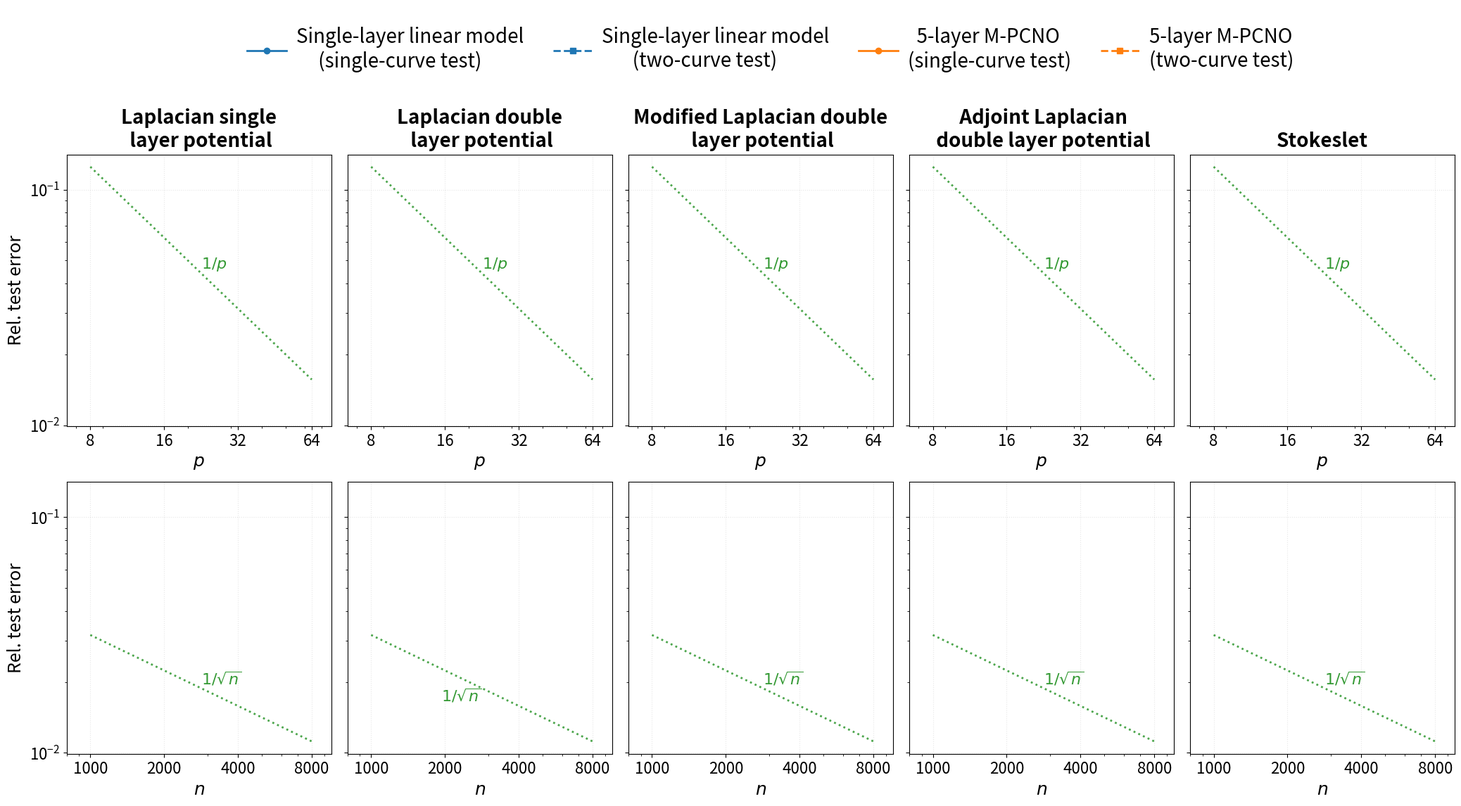

Here is the Python script that generated this plot:
import re
import matplotlib.pyplot as plt
import numpy as np

def extract_test_losses(log_file_path):
    """
    从日志文件中提取Rel. Test L2 Loss数据
    
    参数:
    log_file_path (str): 日志文件路径
    
    返回:
    tuple: (default_scaled, two_circles_scaled) 或 None（如果提取失败）
    """    
    try:
        # 读取文件的最后一行
        with open(log_file_path, 'r') as file:
            lines = file.readlines()
            if not lines:
                return None
            
            last_line = lines[-1].strip()
        
        
        # 直接提取数值的简化方法
        # 匹配格式: Rel. Test L2 Loss : {'Default': 0.000741..., 'Two Circles': 0.000980...}
        values_pattern = r"Rel\. Test L2 Loss\s*:\s*\{'Default'\s*:\s*([\d\.Ee+-]+)\s*,\s*'Two Circles'\s*:\s*([\d\.Ee+-]+)\}"
        values_match = re.search(values_pattern, last_line)
        
        if not values_match:
            return None
        
        # 提取两个数值并转换为浮点数
        # 使用float()可以处理科学计数法如1.23e-4
        default_value = float(values_match.group(1))
        two_circles_value = float(values_match.group(2))
        
        # 乘以100并保留4位小数
        default_scaled = round(default_value * 100, 4)
        two_circles_scaled = round(two_circles_value * 100, 4)
        
        return default_scaled, two_circles_scaled
        
    except FileNotFoundError:
        print(f"文件未找到: {log_file_path}")
        return None
    except Exception as e:
        print(f"处理文件时出错: {e}")
        return None
    
def extract_test_losses_with_epochcheck(log_file_path,epochs = 500):
    """
    从日志文件中提取Rel. Test L2 Loss数据
    
    参数:
    log_file_path (str): 日志文件路径
    
    返回:
    tuple: (default_scaled, two_circles_scaled) 或 None（如果提取失败）
    """    
    try:
        # 读取文件的最后一行
        with open(log_file_path, 'r') as file:
            lines = file.readlines()
            if not lines:
                return None
            
            last_line = lines[-1].strip()
        
        # 首先检查Epoch是否为499
        epoch_pattern = r"Epoch\s*:\s*(\d+)"
        epoch_match = re.search(epoch_pattern, last_line)
        
        # 如果Epoch信息存在且不是499，返回None表示失败
        if epoch_match:
            epoch_value = int(epoch_match.group(1))
            if epoch_value != epochs-1:
                print(f"警告: 最后一行的Epoch={epoch_value}, 不是499, 文件: {log_file_path}")
                return None
        else:
            # 如果没有找到Epoch信息，也视为异常
            print(f"警告: 未找到Epoch信息, 文件: {log_file_path}")
            return None
        
        # 提取数值的简化方法
        # 匹配格式: Rel. Test L2 Loss : {'Default': 0.000741..., 'Two Circles': 0.000980...}
        values_pattern = r"Rel\. Test L2 Loss\s*:\s*\{'Default'\s*:\s*([\d\.Ee+-]+)\s*,\s*'Two Circles'\s*:\s*([\d\.Ee+-]+)\}"
        values_match = re.search(values_pattern, last_line)
        
        if not values_match:
            print(f"警告: 未找到测试损失数据, 文件: {log_file_path}")
            return None
        
        # 提取两个数值并转换为浮点数
        # 使用float()可以处理科学计数法如1.23e-4
        default_value = float(values_match.group(1))
        two_circles_value = float(values_match.group(2))
        
        # 乘以100并保留4位小数
        default_scaled = round(default_value * 100, 4)
        two_circles_scaled = round(two_circles_value * 100, 4)
        
        return default_scaled, two_circles_scaled
        
    except FileNotFoundError:
        print(f"文件未找到: {log_file_path}")
        return None
    except Exception as e:
        print(f"处理文件时出错: {e}")
        return None
    
def get_the_loss_from_log(kernel_type, k_max, n_train, layers, act, prefix = "1_1_5_2d", grad="True", geo="True", geoint="True",
                          n_test=1000, n_two_circles_test=1000,
                          to_divide_factor=20.0, batch_size=8):
    """
    构建日志文件路径并提取损失数据
    
    参数:
    prefix (str): 前缀
    kernel_type (str): 核类型
    grad (str): 是否使用梯度
    geo (str): 是否使用几何信息
    geoint (str): 是否使用几何积分
    k_max (int): 最大k值
    n_train (int): 训练样本数
    n_test (int): 测试样本数
    n_two_circles_test (int): 双圆测试样本数
    to_divide_factor (float): 除数因子
    batch_size (int): 批量大小
    layers (str): 网络层配置
    act (str): 激活函数类型
    normal_prod (str): 是否使用法向量乘积
    num_grad (int): 梯度数量（1或3）
    
    返回:
    tuple: (default_scaled, two_circles_scaled) 或 None（如果提取失败）
    """
    log_dir = f"log/log_new/{prefix}_{kernel_type}/{layers}_{act}/"
    log_file_path = (f"{log_dir}N{n_train}_Ntest{n_test},{n_two_circles_test}_k{k_max}_L10_"
                     f"bsz{batch_size}_factor{to_divide_factor}_grad{grad}_geo{geo}_geoint{geoint}.log")
    
    return extract_test_losses_with_epochcheck(log_file_path)

def generate_combined_figure():
    plt.rc('xtick', labelsize=16)  # X轴刻度标签字号
    plt.rc('ytick', labelsize=16)  # Y轴刻度标签字号

    kernel_types = ["sp_laplace","dp_laplace","modified_dp_laplace","adjoint_dp_laplace","stokes"]
    formal_names = {"sp_laplace":"Laplacian single\n layer potential",
                    "dp_laplace":"Laplacian double\n layer potential",
                    "modified_dp_laplace":"Modified Laplacian double\n layer potential",
                    "adjoint_dp_laplace":" Adjoint Laplacian\n double layer potential",
                    "stokes":"Stokeslet"}
    
    # Figure 1 参数
    k_max_values = [8,16,32,64]
    n_train_fig1 = 8000
    
    # Figure 2 参数
    k_max_fig2 = 32
    n_values_list = [1000,2000,4000,8000]
    
    # 创建2行5列的子图
    fig, axes = plt.subplots(2, 5, figsize=(22, 11), sharey=True)
    
    # 定义线条样式
    styles_fig1 = {
        "1L-S": {"color": "C0", "ls": "-", "marker": "o", "label": "1L-S"},
        "1L-D": {"color": "C0", "ls": "--", "marker": "s", "label": "1L-D"},
        "5L-S": {"color": "C1", "ls": "-", "marker": "o", "label": "5L-S"},
        "5L-D": {"color": "C1", "ls": "--", "marker": "s", "label": "5L-D"},
    }
    
    styles_fig2 = {
        "5L-S": {"color": "C1", "ls": "-", "marker": "o", "label": "5L-S"},
        "5L-D": {"color": "C1", "ls": "--", "marker": "s", "label": "5L-D"},
    }
    
    configs_fig1 = [
        {"layers": "64,64", "act": "none", "name": "1L"},
        {"layers": "64,64,64,64,64,64", "act": "gelu", "name": "5L"}
    ]
    
    configs_fig2 = [
        {"layers": "64,64,64,64,64,64", "act": "gelu", "name": "5L"}
    ]
    
    from matplotlib.lines import Line2D
    
    # 创建第一个图的图例元素（放在顶部）
    legend_elements_fig1 = [
        Line2D([0], [0], color='C0', lw=2, linestyle='-', marker="o"),
        Line2D([0], [0], color='C0', lw=2, linestyle='--', marker="s"),
        Line2D([0], [0], color='C1', lw=2, linestyle='-', marker="o"),
        Line2D([0], [0], color='C1', lw=2, linestyle='--', marker="s"),
    ]
    
    legend_labels_fig1 = ['Single-layer linear model\n     (single-curve test)', 'Single-layer linear model\n       (two-curve test)', '  5-layer M-PCNO\n(single-curve test)', '5-layer M-PCNO\n(two-curve test)']
    
    # 第一行：Figure 1 (Varying p)
    for col_idx, kernel in enumerate(kernel_types):
        ax = axes[0, col_idx]
        
        # 收集所有配置的数据
        data = {}
        for config in configs_fig1:
            layers = config["layers"]
            act = config["act"]
            config_name = config["name"]
            
            singles, doubles = [], []
            for k_max in k_max_values:
                result = get_the_loss_from_log(
                    kernel_type=kernel, 
                    k_max=k_max, 
                    layers=layers, 
                    act=act, 
                    n_train=n_train_fig1
                )
                if result:
                    single, double = result
                    singles.append(single)
                    doubles.append(double)
                else:
                    singles.append(None)
                    doubles.append(None)
            
            data[f"{config_name}-S"] = singles
            data[f"{config_name}-D"] = doubles
        
        # 绘制四条线
        for line_name, line_style in styles_fig1.items():
            values = data.get(line_name, [])
            if any(values):
                ax.plot([k for k in k_max_values],
                        [v * 1e-2 if v else np.nan for v in values], 
                        color=line_style["color"],
                        linestyle=line_style["ls"],
                        linewidth=2,
                        marker=line_style["marker"],
                        markersize=6)
        
        # 设置log-log坐标
        ax.set_xscale('log')
        ax.set_yscale('log')
        ax.set_xlim(min(k_max_values) * 0.8, max(k_max_values) * 1.2)
        ax.set_xticks(k_max_values, k_max_values)
        
        # 理论参考线 y = 1/p
        ax.plot(k_max_values,
                [1/k for k in k_max_values],
                color='green',
                linestyle=':',
                linewidth=2,
                alpha=0.7)
        
        # 添加文本标注
        x_mid = np.exp((np.log(k_max_values[0]) + np.log(k_max_values[-1])) / 2)
        y_mid = 1/x_mid
        ax.text(x_mid, y_mid,
                r'$1/p$',
                fontsize=16,
                color='green',
                alpha=0.8,
                verticalalignment='bottom',
                horizontalalignment='left')
        
        # 设置标题和标签
        ax.set_title(formal_names[kernel], fontsize=20, pad=8, fontweight='bold')
        if col_idx == 0:
            ax.set_ylabel('Rel. test error', fontsize=18)
        else:
            ax.set_ylabel('')
            ax.tick_params(axis='y', labelleft=False)
        
        ax.set_xlabel(r'$p$', fontsize=18)
        
        # 添加网格
        ax.grid(True, linestyle=':', alpha=0.3)
    
    # 第二行：Figure 2 (Varying N)
    for col_idx, kernel in enumerate(kernel_types):
        ax = axes[1, col_idx]
        
        # 收集所有配置的数据
        data = {}
        for config in configs_fig2:
            layers = config["layers"]
            act = config["act"]
            config_name = config["name"]
            
            singles, doubles = [], []
            for n_train in n_values_list:
                result = get_the_loss_from_log(
                    kernel_type=kernel, 
                    k_max=k_max_fig2, 
                    layers=layers, 
                    act=act, 
                    n_train=n_train
                )
                if result:
                    single, double = result
                    singles.append(single)
                    doubles.append(double)
                else:
                    singles.append(None)
                    doubles.append(None)
            
            data[f"{config_name}-S"] = singles
            data[f"{config_name}-D"] = doubles
        
        # 绘制两条线
        for line_name, line_style in styles_fig2.items():
            values = data.get(line_name, [])
            if any(values):
                ax.plot(n_values_list,
                        [v * 1e-2 if v else np.nan for v in values],
                        color=line_style["color"],
                        linestyle=line_style["ls"],
                        linewidth=2,
                        marker=line_style["marker"],
                        markersize=6)
        
        # 设置log-log坐标
        ax.set_xscale('log')
        ax.set_yscale('log')
        ax.set_xlim(min(n_values_list) * 0.8, max(n_values_list) * 1.2)
        ax.set_xticks(n_values_list, n_values_list)
        
        # 理论参考线 y = 1/√N
        ax.plot(n_values_list,
                [1/np.sqrt(N) for N in n_values_list],
                color='green',
                linestyle=':',
                linewidth=2,
                alpha=0.7)
        
        # 添加文本标注
        x_mid = np.exp((np.log(n_values_list[0]) + np.log(n_values_list[-1])) / 2)
        y_mid = 1/np.sqrt(x_mid)
        if col_idx != 1:
            ax.text(x_mid, y_mid,
                r'$1/\sqrt{n}$',
                fontsize=16,
                color='green',
                alpha=0.8,
                verticalalignment='bottom',
                horizontalalignment='left')
        else:
            ax.text(x_mid, y_mid,
                r'$1/\sqrt{n}$',
                fontsize=16,
                color='green',
                alpha=0.8,
                verticalalignment='top',
                horizontalalignment='right')
        
        # 设置标题和标签
        if col_idx == 0:
            ax.set_ylabel('Rel. test error', fontsize=18)
        else:
            ax.set_ylabel('')
            ax.tick_params(axis='y', labelleft=False)
        
        ax.set_xlabel(r'$n$', fontsize=18)
        
        # 添加网格
        ax.grid(True, linestyle=':', alpha=0.3)
    
    # 在整个图形顶部添加统一图例（只显示第一个图的图例）
    fig.legend(legend_elements_fig1, legend_labels_fig1,
               loc='upper center',
               ncol=len(legend_elements_fig1),
               fontsize=20,
               bbox_to_anchor=(0.55, 1.05),
               frameon=False,
               fancybox=False,
               shadow=False,
               borderpad=1,
               handletextpad=0.5,
               columnspacing=1.5)
    

        
    # 调整布局
    plt.tight_layout(rect=[0.05, 0, 1, 0.92])  # 为顶部图例留出空间
    
    # 保存图像
    plt.savefig('kernel_integral_combined_figure.png', dpi=300, bbox_inches='tight')
    plt.show()




def generate_exterior_laplacian_neumann_figure(fontsize=22):
    plt.rc('xtick', labelsize=fontsize)  # X轴刻度标签字号
    plt.rc('ytick', labelsize=fontsize)  # Y轴刻度标签字号

    kernel_type = "exterior_laplacian_neumann"
    
    # Figure 1 参数
    k_max_values = [8,16,32,64]
    n_values = [1000,2000,4000,8000]
    

    single_curve = np.array([[0.034427267342805865    , 0.02299725789576769    , 0.016628885842859743    , 0.01232832932844758],
			[0.027866664484143256    , 0.017473292864859106    , 0.012365857612341642   , 0.009288566693663597],
			[0.03596678347885609     , 0.02144157275557518    , 0.01210837160050869    , 0.0092167739123106],
			[0.045980724170804024    , 0.029172634124755858    , 0.0178871094584465  , 0.010938586924225092]])
    two_curve = np.array([[0.13570469135046007  ,   0.1355136509537697  ,   0.13061414629220963  ,  0.1302403035759926],
			[0.10094071254134178   ,   0.0889949080646038   ,   0.08630543220043183   ,   0.08103378015756607],
			[0.09332142081856727   ,   0.07394308692216874  ,   0.0576402183175087   ,   0.049038773134350774],
			[0.10741320264339448   ,   0.09519950917363167   ,   0.07916956254839898  ,   0.06170262950658798]])
    
    # 创建1行2列的子图
    fig, axe = plt.subplots(1,1, figsize=(7, 6), sharey=True)
    # 第一个图变k_max， 第二个图变n
    axe.loglog(k_max_values, single_curve[:,2], linestyle = "--", marker = "s", color="C0", label=r"$\substack{n=4000 \\ \text{(single-curve test)}}$")
    axe.loglog(k_max_values, two_curve[:,2], color="C0", marker = "o", label=r"$\substack{n=4000 \\ \text{(two-curve test)}}$")
    axe.loglog(k_max_values, single_curve[:,3], linestyle = "--", marker = "s", color="C1", label=r"$\substack{n=8000 \\ \text{(single-curve test)}}$")
    axe.loglog(k_max_values, two_curve[:,3], color="C1", marker = "o", label=r"$\substack{n=8000 \\ \text{(two-curve test)}}$")
    axe.set_xlabel(r"$p$",fontsize=fontsize)
    # axe.set_title("Two-curve test")
    # 理论参考线 y = 1/p
    axe.plot(k_max_values,
                [1/k for k in k_max_values],
                color='green',
                linestyle=':',
                linewidth=2,
                alpha=0.7)
    x_mid = np.exp((np.log(k_max_values[0]) + np.log(k_max_values[-1])) / 2)
    y_mid = 1/x_mid
    axe.text(x_mid, y_mid,
        r'$1/p$',
        fontsize=fontsize,
        color='green',
        alpha=0.8,
        verticalalignment='bottom',
        horizontalalignment='left')
    
    axe.set_ylabel('Rel. test error', fontsize=fontsize)
    axe.set_xscale('log')
    axe.set_yscale('log')
    axe.set_xlim(min(k_max_values) * 0.8, max(k_max_values) * 1.2)
    axe.set_xticks(k_max_values, k_max_values)
    axe.set_yticks([1e-2,5e-2,1e-1], [1e-2,5e-2,1e-1])
    axe.grid(True, linestyle=':', alpha=0.3)
    axe.legend(loc='center right',
            fontsize=fontsize,
            bbox_to_anchor=(1.75, 0.5),
            frameon=False,
            fancybox=False,
            shadow=False,
            borderpad=1,
            handletextpad=0.5,
            columnspacing=1.5)
    
    # 调整布局
    plt.tight_layout(rect=[0.05, 0.05, 0.4, 0.0])  # 为顶部图例留出空间
    
    # 保存图像
    plt.savefig('exterior_laplace_neumann_p_figure.png', dpi=300, bbox_inches='tight')
    plt.show()




     # 创建1行2列的子图
    fig, axe = plt.subplots(1,1, figsize=(7, 6), sharey=True)
    # 第一个图变k_max， 第二个图变n
    axe.loglog(n_values, single_curve[1,:], linestyle = "--", marker = "s", color="C0", label=r"$\substack{p=16 \\ \text{(single-curve test)}}$")
    axe.loglog(n_values, two_curve[1,:], color="C0", marker = "o", label=r"$\substack{p=16 \\ \text{(two-curve test)}}$")
    axe.loglog(n_values, single_curve[2,:], linestyle = "--", marker = "s", color="C1", label=r"$\substack{p=32 \\ \text{(single-curve test)}}$")
    axe.loglog(n_values, two_curve[2,:], color="C1", marker = "o", label=r"$\substack{p=32 \\ \text{(two-curve test)}}$")
    axe.set_xlabel(r"$n$",fontsize=fontsize)
    
    # 理论参考线 y = 1/√N
    axe.plot(n_values,
                [2/np.sqrt(n) for n in n_values],
                color='green',
                linestyle=':',
                linewidth=2,
                alpha=0.7)
    x_mid = np.exp((np.log(n_values[0]) + np.log(n_values[-1])) / 2)
    y_mid = 2/np.sqrt(x_mid)
    axe.text(x_mid, y_mid,
        r'$1/\sqrt{n}$',
        fontsize=fontsize,
        color='green',
        alpha=0.8,
        verticalalignment='bottom',
        horizontalalignment='left')
    
    axe.set_ylabel('Rel. test error', fontsize=fontsize)
    axe.set_xscale('log')
    axe.set_yscale('log')
    axe.set_xlim(min(n_values) * 0.8, max(n_values) * 1.2)
    axe.set_xticks(n_values, n_values)
    axe.set_yticks([1e-2,5e-2,1e-1], [1e-2,5e-2,1e-1])
    axe.grid(True, linestyle=':', alpha=0.3)
    axe.legend(loc='center right',
            fontsize=fontsize,
            bbox_to_anchor=(1.75, 0.5),
            frameon=False,
            fancybox=False,
            shadow=False,
            borderpad=1,
            handletextpad=0.5,
            columnspacing=1.5)
    



    # 调整布局
    plt.tight_layout(rect=[0.05, 0.05, 0.4, 0.0])  # 为顶部图例留出空间
    
    # 保存图像
    plt.savefig('exterior_laplace_neumann_n_figure.png', dpi=300, bbox_inches='tight')
    plt.show()
    
    
if __name__ == "__main__":
    generate_combined_figure()
    # generate_exterior_laplacian_neumann_figure()
